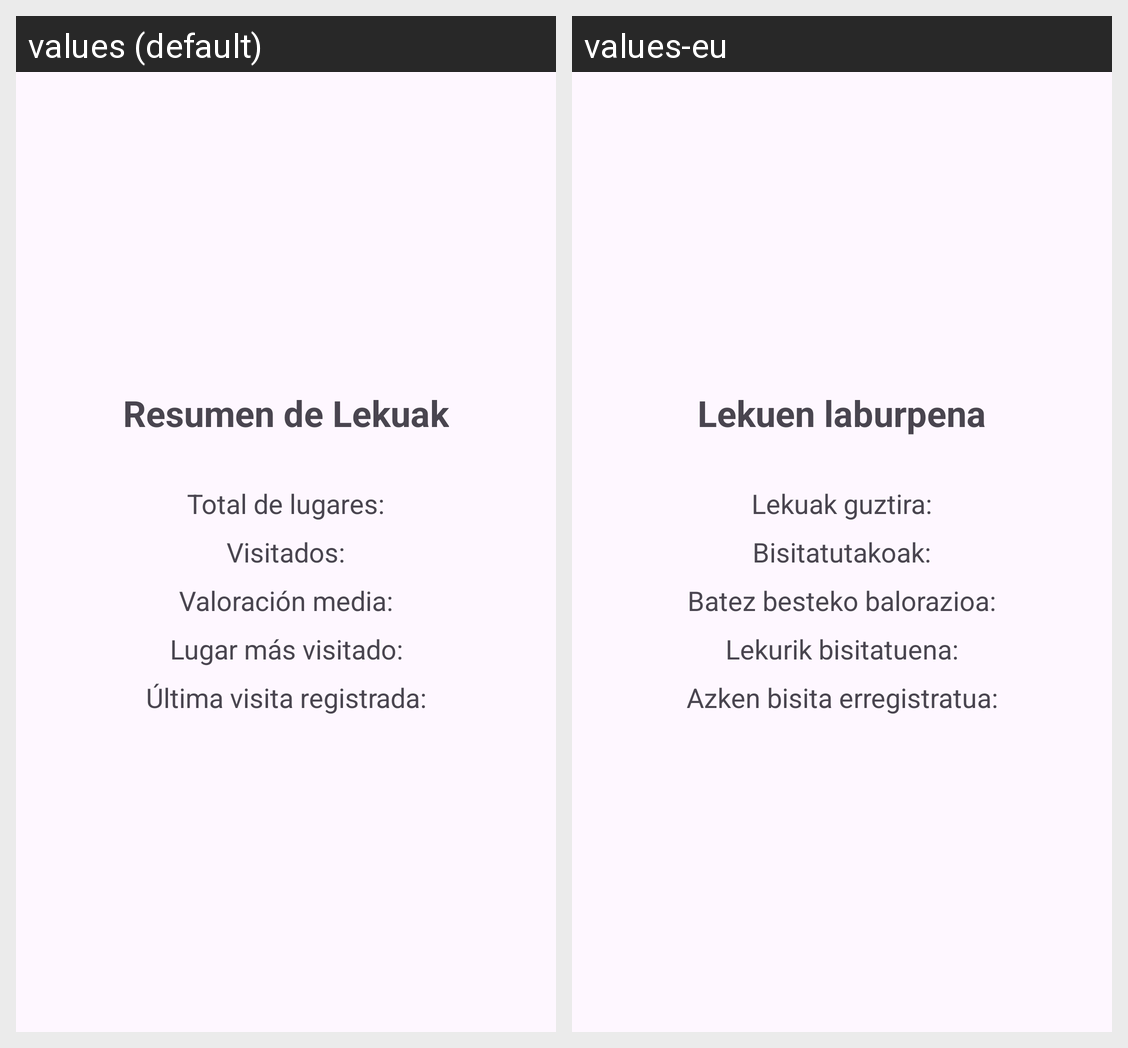

Locale-by-locale string values for the Android screen shown in this grid:
Android screen res/layout/fragment_stats.xml rendered under 2 locales, left to right: values (default), values-eu. Device: Nexus 5 (rendered at 1080×1920; each locale shown at half size, 540×960, under a caption strip naming it); theme Theme.Lekuak.
Strings drawn on this screen, with the default value and each locale's value (text and hints the layout hard-codes, and strings that could not be matched under every locale, appear in the picture but are not listed):

resumen_de_lekuak
  values: Resumen de Lekuak
  values-eu: Lekuen laburpena

total
  values: Total de lugares:
  values-eu: Lekuak guztira:

visitados
  values: Visitados:
  values-eu: Bisitatutakoak:

valoracion_media
  values: Valoración media:
  values-eu: Batez besteko balorazioa:

lugar_top
  values: Lugar más visitado:
  values-eu: Lekurik bisitatuena:

ultima_visita
  values: Última visita registrada:
  values-eu: Azken bisita erregistratua:
